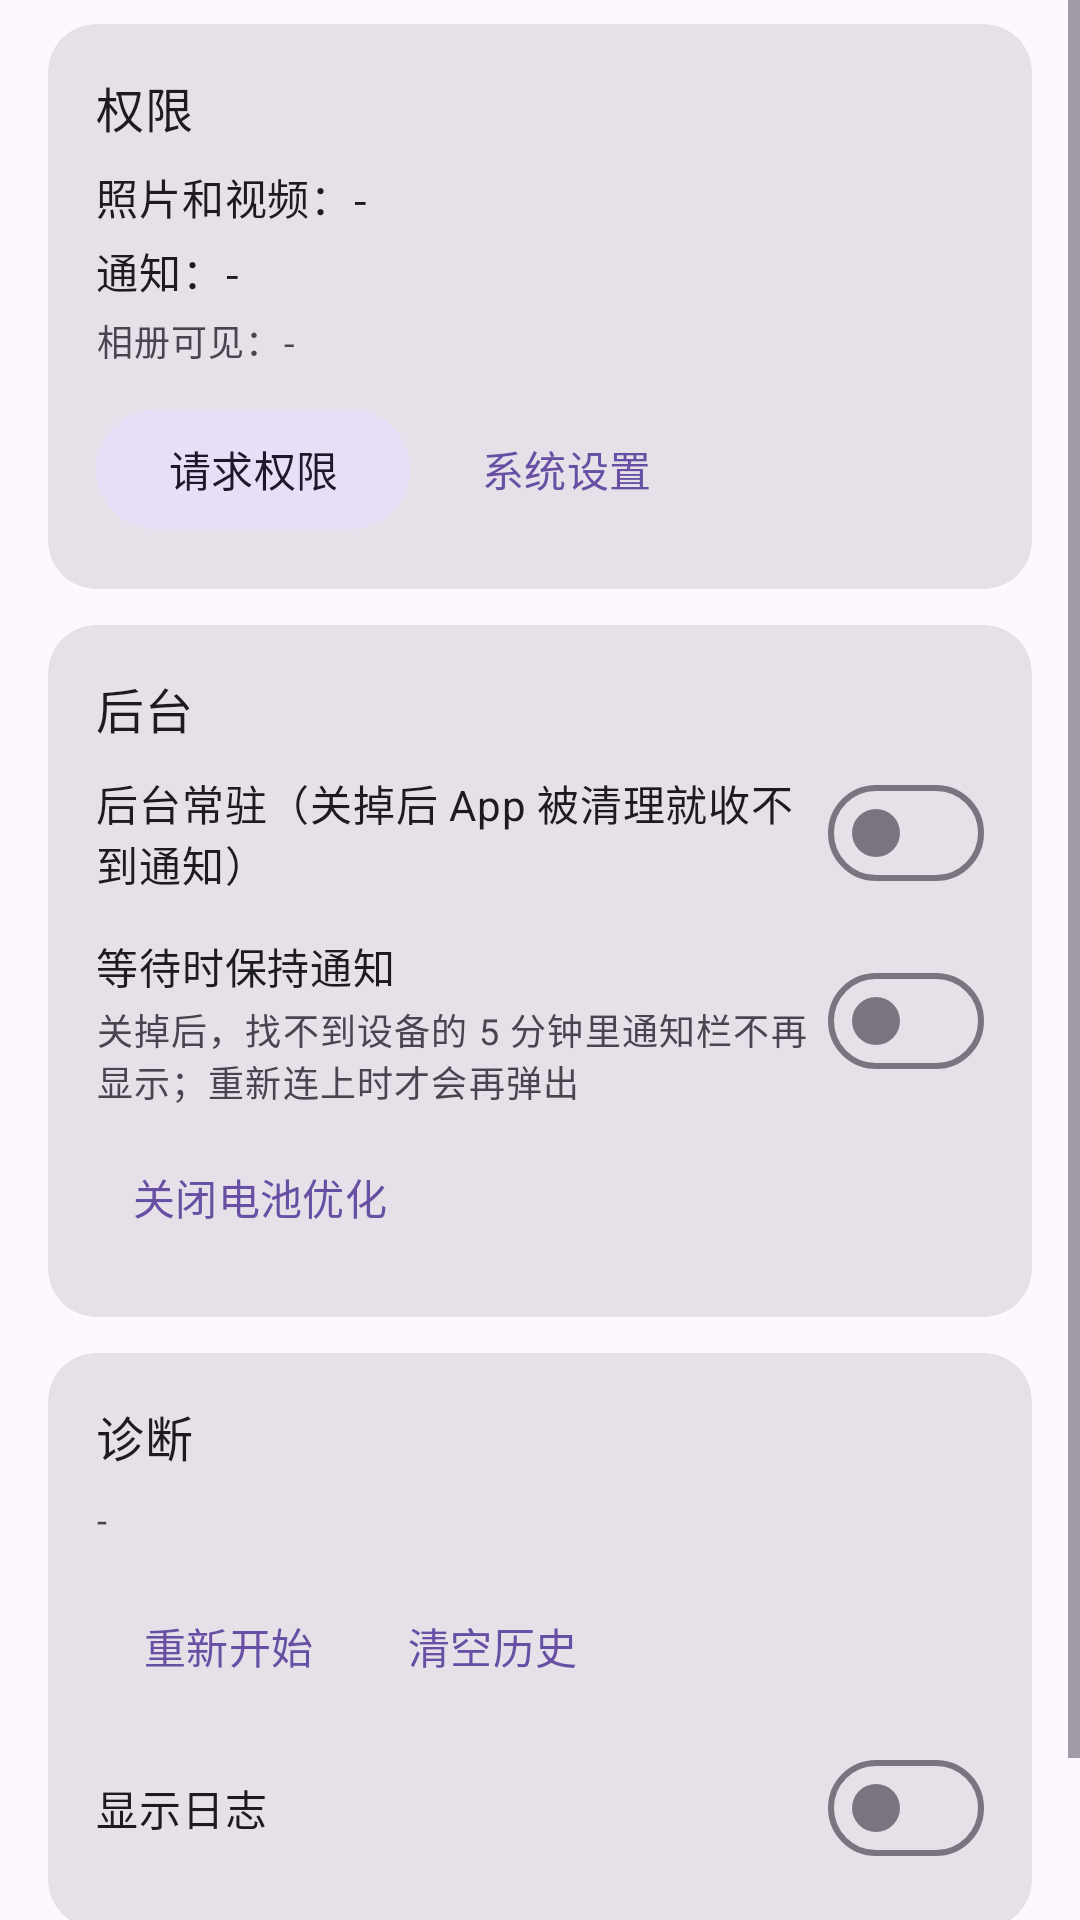

This screen was rendered from an Android layout file. Write that file and the resources it references.
<!-- AndroidManifest.xml: application theme Theme.OppoShot -->
<!-- res/layout/fragment_settings.xml -->
<?xml version="1.0" encoding="utf-8"?>
<ScrollView xmlns:android="http://schemas.android.com/apk/res/android"
    xmlns:app="http://schemas.android.com/apk/res-auto"
    android:layout_width="match_parent"
    android:layout_height="match_parent">

    <LinearLayout
        android:layout_width="match_parent"
        android:layout_height="wrap_content"
        android:orientation="vertical"
        android:paddingBottom="24dp">

        
        <com.google.android.material.card.MaterialCardView
            style="@style/Widget.OppoShot.Card"
            android:layout_width="match_parent"
            android:layout_height="wrap_content"
            android:layout_marginHorizontal="16dp"
            android:layout_marginTop="8dp">

            <LinearLayout
                android:layout_width="match_parent"
                android:layout_height="wrap_content"
                android:orientation="vertical"
                android:padding="16dp">

                <TextView
                    android:layout_width="match_parent"
                    android:layout_height="wrap_content"
                    android:text="权限"
                    android:textAppearance="@style/TextAppearance.Material3.TitleMedium" />

                <TextView
                    android:id="@+id/tvPermMedia"
                    android:layout_width="match_parent"
                    android:layout_height="wrap_content"
                    android:layout_marginTop="8dp"
                    android:textAppearance="@style/TextAppearance.Material3.BodyMedium"
                    android:text="照片和视频：-" />

                <TextView
                    android:id="@+id/tvPermNotify"
                    android:layout_width="match_parent"
                    android:layout_height="wrap_content"
                    android:layout_marginTop="4dp"
                    android:textAppearance="@style/TextAppearance.Material3.BodyMedium"
                    android:text="通知：-" />

                <TextView
                    android:id="@+id/tvPermVisible"
                    android:layout_width="match_parent"
                    android:layout_height="wrap_content"
                    android:layout_marginTop="4dp"
                    android:textAppearance="@style/TextAppearance.Material3.BodySmall"
                    android:textColor="?attr/colorOnSurfaceVariant"
                    android:text="相册可见：-" />

                <LinearLayout
                    android:layout_width="match_parent"
                    android:layout_height="wrap_content"
                    android:layout_marginTop="10dp"
                    android:orientation="horizontal">

                    <com.google.android.material.button.MaterialButton
                        android:id="@+id/btnGrant"
                        style="@style/Widget.Material3.Button.TonalButton"
                        android:layout_width="wrap_content"
                        android:layout_height="wrap_content"
                        android:text="请求权限" />

                    <com.google.android.material.button.MaterialButton
                        android:id="@+id/btnAppSettings"
                        style="@style/Widget.Material3.Button.TextButton"
                        android:layout_width="wrap_content"
                        android:layout_height="wrap_content"
                        android:layout_marginStart="8dp"
                        android:text="系统设置" />
                </LinearLayout>
            </LinearLayout>
        </com.google.android.material.card.MaterialCardView>

        
        <com.google.android.material.card.MaterialCardView
            style="@style/Widget.OppoShot.Card"
            android:layout_width="match_parent"
            android:layout_height="wrap_content"
            android:layout_marginHorizontal="16dp"
            android:layout_marginTop="12dp">

            <LinearLayout
                android:layout_width="match_parent"
                android:layout_height="wrap_content"
                android:orientation="vertical"
                android:padding="16dp">

                <TextView
                    android:layout_width="match_parent"
                    android:layout_height="wrap_content"
                    android:text="后台"
                    android:textAppearance="@style/TextAppearance.Material3.TitleMedium" />

                <LinearLayout
                    android:layout_width="match_parent"
                    android:layout_height="wrap_content"
                    android:layout_marginTop="6dp"
                    android:gravity="center_vertical"
                    android:orientation="horizontal">

                    <TextView
                        android:layout_width="0dp"
                        android:layout_height="wrap_content"
                        android:layout_weight="1"
                        android:text="后台常驻（关掉后 App 被清理就收不到通知）"
                        android:textAppearance="@style/TextAppearance.Material3.BodyMedium" />

                    <com.google.android.material.materialswitch.MaterialSwitch
                        android:id="@+id/swKeepAlive"
                        android:layout_width="wrap_content"
                        android:layout_height="wrap_content" />
                </LinearLayout>

                <LinearLayout
                    android:layout_width="match_parent"
                    android:layout_height="wrap_content"
                    android:layout_marginTop="10dp"
                    android:gravity="center_vertical"
                    android:orientation="horizontal">

                    <LinearLayout
                        android:layout_width="0dp"
                        android:layout_height="wrap_content"
                        android:layout_weight="1"
                        android:orientation="vertical">

                        <TextView
                            android:layout_width="match_parent"
                            android:layout_height="wrap_content"
                            android:text="等待时保持通知"
                            android:textAppearance="@style/TextAppearance.Material3.BodyMedium" />

                        <TextView
                            android:layout_width="match_parent"
                            android:layout_height="wrap_content"
                            android:layout_marginTop="2dp"
                            android:text="关掉后，找不到设备的 5 分钟里通知栏不再显示；重新连上时才会再弹出"
                            android:textAppearance="@style/TextAppearance.Material3.BodySmall"
                            android:textColor="?attr/colorOnSurfaceVariant" />
                    </LinearLayout>

                    <com.google.android.material.materialswitch.MaterialSwitch
                        android:id="@+id/swIdleNotification"
                        android:layout_width="wrap_content"
                        android:layout_height="wrap_content" />
                </LinearLayout>

                <com.google.android.material.button.MaterialButton
                    android:id="@+id/btnBattery"
                    style="@style/Widget.Material3.Button.TextButton"
                    android:layout_width="wrap_content"
                    android:layout_height="wrap_content"
                    android:layout_marginTop="6dp"
                    android:text="关闭电池优化" />
            </LinearLayout>
        </com.google.android.material.card.MaterialCardView>

        
        <com.google.android.material.card.MaterialCardView
            style="@style/Widget.OppoShot.Card"
            android:layout_width="match_parent"
            android:layout_height="wrap_content"
            android:layout_marginHorizontal="16dp"
            android:layout_marginTop="12dp">

            <LinearLayout
                android:layout_width="match_parent"
                android:layout_height="wrap_content"
                android:orientation="vertical"
                android:padding="16dp">

                <TextView
                    android:layout_width="match_parent"
                    android:layout_height="wrap_content"
                    android:text="诊断"
                    android:textAppearance="@style/TextAppearance.Material3.TitleMedium" />

                <TextView
                    android:id="@+id/tvDiag"
                    android:layout_width="match_parent"
                    android:layout_height="wrap_content"
                    android:layout_marginTop="8dp"
                    android:textAppearance="@style/TextAppearance.Material3.BodySmall"
                    android:textColor="?attr/colorOnSurfaceVariant"
                    android:text="-" />

                <LinearLayout
                    android:layout_width="match_parent"
                    android:layout_height="wrap_content"
                    android:layout_marginTop="10dp"
                    android:orientation="horizontal">

                    <com.google.android.material.button.MaterialButton
                        android:id="@+id/btnRestart"
                        style="@style/Widget.Material3.Button.TextButton"
                        android:layout_width="wrap_content"
                        android:layout_height="wrap_content"
                        android:text="重新开始" />

                    <com.google.android.material.button.MaterialButton
                        android:id="@+id/btnClearHistory"
                        style="@style/Widget.Material3.Button.TextButton"
                        android:layout_width="wrap_content"
                        android:layout_height="wrap_content"
                        android:text="清空历史" />
                </LinearLayout>

                <LinearLayout
                    android:layout_width="match_parent"
                    android:layout_height="wrap_content"
                    android:layout_marginTop="6dp"
                    android:gravity="center_vertical"
                    android:orientation="horizontal">

                    <TextView
                        android:layout_width="0dp"
                        android:layout_height="wrap_content"
                        android:layout_weight="1"
                        android:text="显示日志"
                        android:textAppearance="@style/TextAppearance.Material3.BodyMedium" />

                    <com.google.android.material.materialswitch.MaterialSwitch
                        android:id="@+id/swLog"
                        android:layout_width="wrap_content"
                        android:layout_height="wrap_content" />
                </LinearLayout>

                <ScrollView
                    android:id="@+id/logScroll"
                    android:layout_width="match_parent"
                    android:layout_height="240dp"
                    android:layout_marginTop="6dp"
                    android:background="?attr/colorSurfaceVariant"
                    android:visibility="gone">

                    <TextView
                        android:id="@+id/tvLog"
                        android:layout_width="match_parent"
                        android:layout_height="wrap_content"
                        android:padding="8dp"
                        android:textSize="11sp"
                        android:typeface="monospace" />
                </ScrollView>
            </LinearLayout>
        </com.google.android.material.card.MaterialCardView>

        <TextView
            android:id="@+id/tvAbout"
            android:layout_width="match_parent"
            android:layout_height="wrap_content"
            android:layout_marginHorizontal="20dp"
            android:layout_marginTop="16dp"
            android:textAppearance="@style/TextAppearance.Material3.BodySmall"
            android:textColor="?attr/colorOnSurfaceVariant"
            android:text="-" />
    </LinearLayout>
</ScrollView>
<!-- resources referenced by this layout -->
<resources>
  <style name="Widget.OppoShot.Card" parent="Widget.Material3.CardView.Filled">
          <item name="cardCornerRadius">16dp</item>
          <item name="cardElevation">0dp</item>
      </style>
  <style name="Theme.OppoShot" parent="Theme.Material3.DayNight.NoActionBar">
          <item name="android:statusBarColor">?attr/colorSurface</item>
          <item name="android:windowLightStatusBar" tools:targetApi="m">?attr/isLightTheme</item>
      </style>
</resources>
